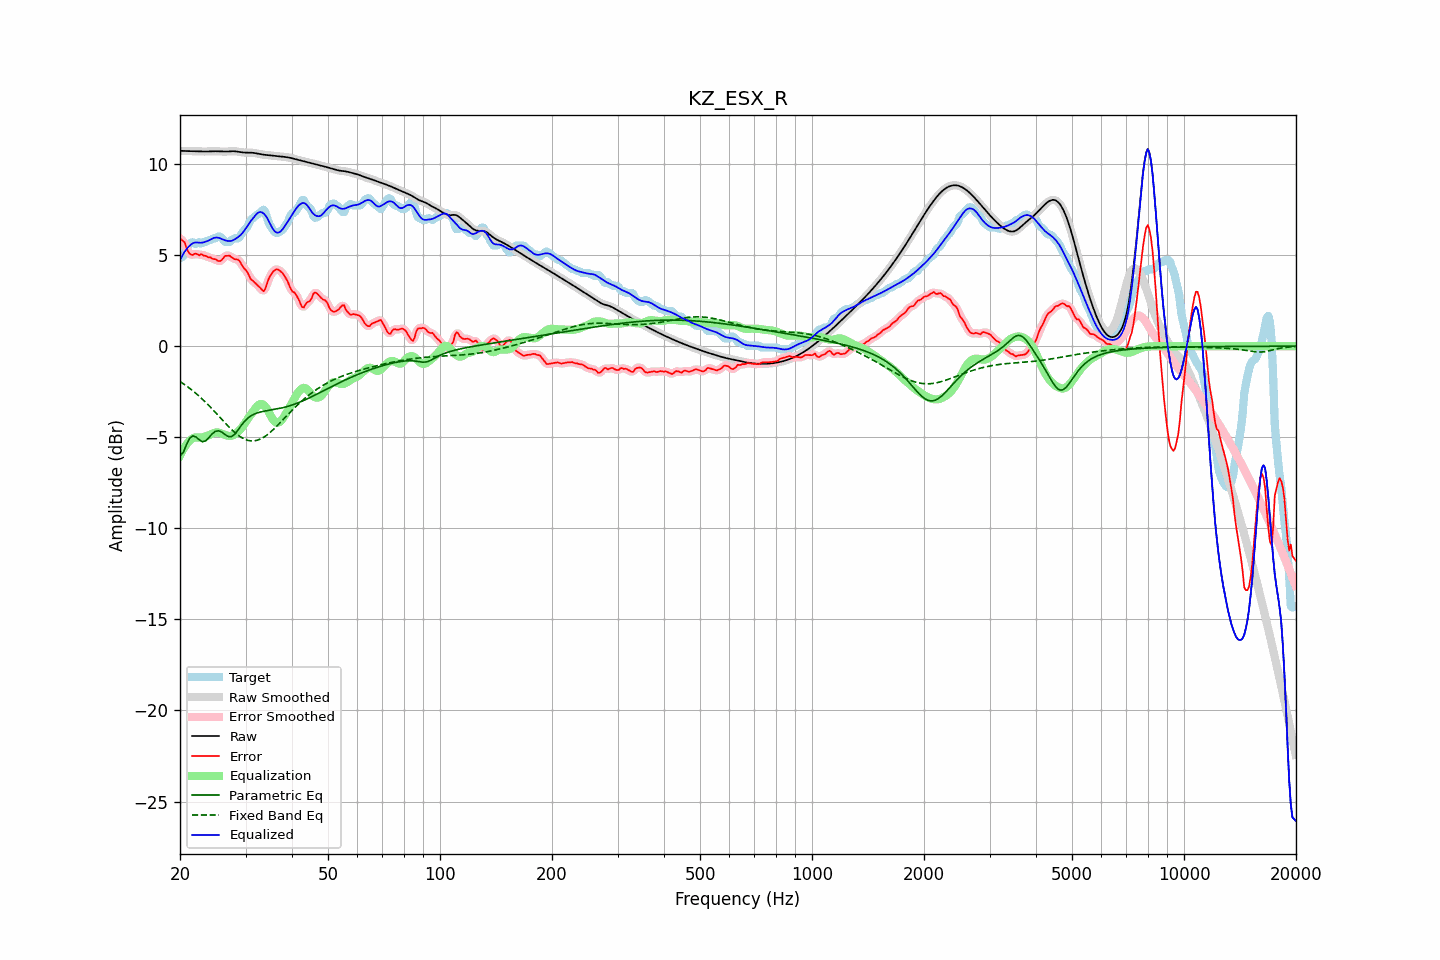

The table this chart was drawn from, first rows:
frequency, raw, error, smoothed, error_smoothed, equalization, parametric_eq, fixed_band_eq, equalized_raw, equalized_smoothed, target
20.00, 10.73, 5.90, 10.73, 5.92, -6.01, -6.03, -1.94, 4.72, 4.72, 4.82
20.20, 10.73, 5.85, 10.73, 5.85, -5.83, -5.93, -2.00, 4.90, 4.90, 4.87
20.40, 10.72, 5.76, 10.72, 5.75, -5.67, -5.84, -2.06, 5.06, 5.06, 4.96
20.61, 10.72, 5.69, 10.72, 5.62, -5.52, -5.63, -2.12, 5.20, 5.20, 5.03
20.81, 10.72, 5.41, 10.72, 5.43, -5.40, -5.41, -2.18, 5.32, 5.32, 5.31
21.02, 10.71, 5.21, 10.71, 5.24, -5.29, -5.23, -2.25, 5.43, 5.43, 5.50
21.23, 10.71, 5.08, 10.71, 5.08, -5.19, -5.06, -2.31, 5.52, 5.52, 5.63
21.44, 10.71, 5.02, 10.71, 5.02, -5.12, -4.99, -2.38, 5.59, 5.59, 5.68
21.66, 10.71, 5.00, 10.71, 5.03, -5.06, -4.92, -2.45, 5.65, 5.65, 5.70
21.87, 10.70, 5.07, 10.70, 5.05, -5.02, -4.95, -2.52, 5.68, 5.68, 5.63
22.09, 10.70, 5.08, 10.70, 5.05, -5.01, -4.99, -2.60, 5.70, 5.70, 5.62
22.31, 10.70, 5.04, 10.70, 5.05, -5.01, -5.07, -2.67, 5.69, 5.69, 5.66
22.54, 10.69, 4.98, 10.69, 5.03, -5.02, -5.14, -2.75, 5.68, 5.68, 5.71
22.76, 10.69, 5.05, 10.69, 5.01, -5.01, -5.20, -2.83, 5.68, 5.68, 5.64
22.99, 10.69, 5.02, 10.69, 5.01, -5.00, -5.25, -2.91, 5.69, 5.69, 5.67
23.22, 10.69, 4.96, 10.69, 4.99, -4.98, -5.23, -3.00, 5.71, 5.71, 5.72
23.45, 10.69, 4.96, 10.69, 4.94, -4.95, -5.20, -3.08, 5.74, 5.74, 5.72
23.69, 10.69, 4.90, 10.69, 4.91, -4.92, -5.11, -3.17, 5.77, 5.77, 5.79
23.92, 10.69, 4.87, 10.69, 4.89, -4.89, -5.02, -3.26, 5.81, 5.81, 5.82
24.16, 10.70, 4.87, 10.70, 4.85, -4.85, -4.91, -3.35, 5.85, 5.85, 5.82
24.40, 10.70, 4.81, 10.70, 4.82, -4.80, -4.81, -3.44, 5.90, 5.90, 5.89
24.65, 10.70, 4.78, 10.70, 4.79, -4.76, -4.74, -3.54, 5.94, 5.94, 5.92
24.89, 10.70, 4.78, 10.70, 4.75, -4.74, -4.67, -3.63, 5.96, 5.96, 5.92
25.14, 10.70, 4.72, 10.70, 4.71, -4.73, -4.66, -3.73, 5.97, 5.97, 5.98
25.39, 10.70, 4.67, 10.70, 4.68, -4.74, -4.64, -3.82, 5.95, 5.95, 6.02
25.65, 10.69, 4.68, 10.69, 4.69, -4.77, -4.68, -3.92, 5.92, 5.92, 6.01
25.91, 10.69, 4.74, 10.69, 4.75, -4.80, -4.72, -4.01, 5.88, 5.88, 5.95
26.16, 10.68, 4.84, 10.68, 4.84, -4.84, -4.78, -4.11, 5.84, 5.85, 5.84
26.43, 10.68, 4.96, 10.68, 4.92, -4.87, -4.85, -4.20, 5.81, 5.81, 5.72
26.69, 10.69, 4.96, 10.69, 4.98, -4.90, -4.91, -4.30, 5.79, 5.79, 5.72
26.96, 10.69, 4.97, 10.69, 4.98, -4.92, -4.96, -4.39, 5.77, 5.77, 5.72
27.23, 10.70, 4.97, 10.70, 4.94, -4.93, -4.97, -4.48, 5.77, 5.77, 5.73
27.50, 10.70, 4.88, 10.70, 4.89, -4.92, -4.97, -4.57, 5.78, 5.78, 5.82
27.77, 10.70, 4.83, 10.70, 4.83, -4.89, -4.91, -4.65, 5.82, 5.82, 5.88
28.05, 10.70, 4.78, 10.70, 4.79, -4.84, -4.84, -4.73, 5.87, 5.86, 5.92
28.33, 10.69, 4.77, 10.69, 4.78, -4.77, -4.73, -4.80, 5.92, 5.92, 5.92
28.62, 10.68, 4.76, 10.68, 4.74, -4.70, -4.61, -4.88, 5.98, 5.98, 5.92
28.90, 10.66, 4.69, 10.66, 4.66, -4.62, -4.49, -4.94, 6.05, 6.05, 5.97
29.19, 10.65, 4.53, 10.65, 4.54, -4.52, -4.36, -5.00, 6.13, 6.13, 6.12
29.48, 10.64, 4.37, 10.64, 4.40, -4.41, -4.25, -5.05, 6.23, 6.23, 6.27
29.78, 10.63, 4.26, 10.63, 4.27, -4.28, -4.14, -5.10, 6.35, 6.35, 6.37
30.08, 10.63, 4.17, 10.63, 4.16, -4.15, -4.05, -5.13, 6.48, 6.48, 6.45
30.38, 10.63, 4.05, 10.63, 4.02, -4.01, -3.96, -5.16, 6.61, 6.61, 6.57
30.68, 10.63, 3.87, 10.63, 3.87, -3.88, -3.90, -5.18, 6.75, 6.75, 6.76
30.99, 10.63, 3.68, 10.63, 3.73, -3.76, -3.83, -5.20, 6.87, 6.87, 6.94
31.30, 10.62, 3.62, 10.62, 3.61, -3.64, -3.78, -5.20, 6.98, 6.98, 7.00
31.61, 10.61, 3.53, 10.61, 3.52, -3.52, -3.73, -5.20, 7.09, 7.09, 7.08
31.93, 10.60, 3.45, 10.60, 3.45, -3.40, -3.70, -5.18, 7.20, 7.20, 7.15
32.24, 10.58, 3.37, 10.58, 3.37, -3.29, -3.66, -5.16, 7.29, 7.29, 7.21
32.57, 10.56, 3.28, 10.56, 3.28, -3.21, -3.64, -5.13, 7.35, 7.35, 7.28
32.89, 10.54, 3.20, 10.54, 3.17, -3.17, -3.61, -5.10, 7.37, 7.37, 7.35
33.22, 10.53, 3.10, 10.53, 3.08, -3.18, -3.59, -5.05, 7.35, 7.35, 7.43
33.55, 10.51, 3.02, 10.51, 3.07, -3.22, -3.57, -5.00, 7.29, 7.29, 7.49
33.89, 10.50, 3.13, 10.50, 3.17, -3.31, -3.56, -4.94, 7.19, 7.19, 7.37
34.23, 10.49, 3.39, 10.49, 3.38, -3.43, -3.54, -4.88, 7.06, 7.06, 7.10
34.57, 10.49, 3.66, 10.49, 3.62, -3.58, -3.53, -4.81, 6.90, 6.90, 6.83
34.92, 10.48, 3.84, 10.48, 3.83, -3.75, -3.51, -4.74, 6.73, 6.73, 6.64
35.27, 10.47, 3.97, 10.47, 3.99, -3.91, -3.50, -4.66, 6.56, 6.56, 6.50
35.62, 10.46, 4.10, 10.46, 4.10, -4.05, -3.48, -4.58, 6.41, 6.41, 6.36
35.97, 10.45, 4.18, 10.45, 4.18, -4.15, -3.47, -4.49, 6.30, 6.30, 6.27
... 635 more rows
